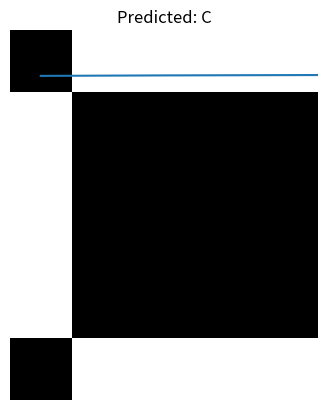

Reproduce this figure in Python.
import numpy as np
import matplotlib.pyplot as plt

# Sigmoid and its derivative
def sigmoid(x):
    return 1 / (1 + np.exp(-x))

def sigmoid_derivative(x):
    return x * (1 - x)

# Create synthetic 5x6 binary patterns for A, B, and C
def create_letter_data():
    A = np.array([
        [0,1,1,1,0],
        [1,0,0,0,1],
        [1,1,1,1,1],
        [1,0,0,0,1],
        [1,0,0,0,1],
        [1,0,0,0,1],
    ])

    B = np.array([
        [1,1,1,1,0],
        [1,0,0,0,1],
        [1,1,1,1,0],
        [1,0,0,0,1],
        [1,0,0,0,1],
        [1,1,1,1,0],
    ])

    C = np.array([
        [0,1,1,1,1],
        [1,0,0,0,0],
        [1,0,0,0,0],
        [1,0,0,0,0],
        [1,0,0,0,0],
        [0,1,1,1,1],
    ])

    # Flatten each pattern to 1D and normalize to float
    X = np.array([A.flatten(), B.flatten(), C.flatten()], dtype=np.float32)
    y = np.array([[1,0,0], [0,1,0], [0,0,1]])  # One-hot encoded labels: A, B, C

    return X, y

# Initialize weights randomly
def initialize_weights(input_size, hidden_size, output_size):
    W1 = np.random.randn(input_size, hidden_size) * 0.1
    b1 = np.zeros((1, hidden_size))
    W2 = np.random.randn(hidden_size, output_size) * 0.1
    b2 = np.zeros((1, output_size))
    return W1, b1, W2, b2

# Feedforward
def forward(X, W1, b1, W2, b2):
    z1 = np.dot(X, W1) + b1
    a1 = sigmoid(z1)
    z2 = np.dot(a1, W2) + b2
    a2 = sigmoid(z2)
    return z1, a1, z2, a2

# Backpropagation
def backprop(X, y, z1, a1, z2, a2, W2):
    m = X.shape[0]
    dz2 = (a2 - y) * sigmoid_derivative(a2)
    dW2 = np.dot(a1.T, dz2) / m
    db2 = np.sum(dz2, axis=0, keepdims=True) / m

    dz1 = np.dot(dz2, W2.T) * sigmoid_derivative(a1)
    dW1 = np.dot(X.T, dz1) / m
    db1 = np.sum(dz1, axis=0, keepdims=True) / m

    return dW1, db1, dW2, db2

# Training
def train(X, y, hidden_size=10, epochs=1000, lr=0.1):
    input_size = X.shape[1]
    output_size = y.shape[1]

    W1, b1, W2, b2 = initialize_weights(input_size, hidden_size, output_size)

    loss_history = []

    for epoch in range(epochs):
        z1, a1, z2, a2 = forward(X, W1, b1, W2, b2)

        loss = np.mean((y - a2) ** 2)
        loss_history.append(loss)

        dW1, db1, dW2, db2 = backprop(X, y, z1, a1, z2, a2, W2)

        W1 -= lr * dW1
        b1 -= lr * db1
        W2 -= lr * dW2
        b2 -= lr * db2

        if epoch % 100 == 0:
            print(f"Epoch {epoch} - Loss: {loss:.4f}")

    return W1, b1, W2, b2, loss_history

# Predict
def predict(X, W1, b1, W2, b2):
    _, _, _, a2 = forward(X, W1, b1, W2, b2)
    return np.argmax(a2, axis=1)

# Main execution
X, y = create_letter_data()
W1, b1, W2, b2, loss_history = train(X, y, hidden_size=10, epochs=1000, lr=0.5)

# Plot training loss
plt.plot(loss_history)
plt.xlabel("Epochs")
plt.ylabel("Loss")
plt.title("Training Loss over Time")
plt.grid(True)
plt.show()

# Prediction & visualization
preds = predict(X, W1, b1, W2, b2)
letters = ['A', 'B', 'C']
for i, pred in enumerate(preds):
    plt.imshow(X[i].reshape(6, 5), cmap='gray')
    plt.title(f"Predicted: {letters[pred]}")
    plt.axis('off')
    plt.show()
